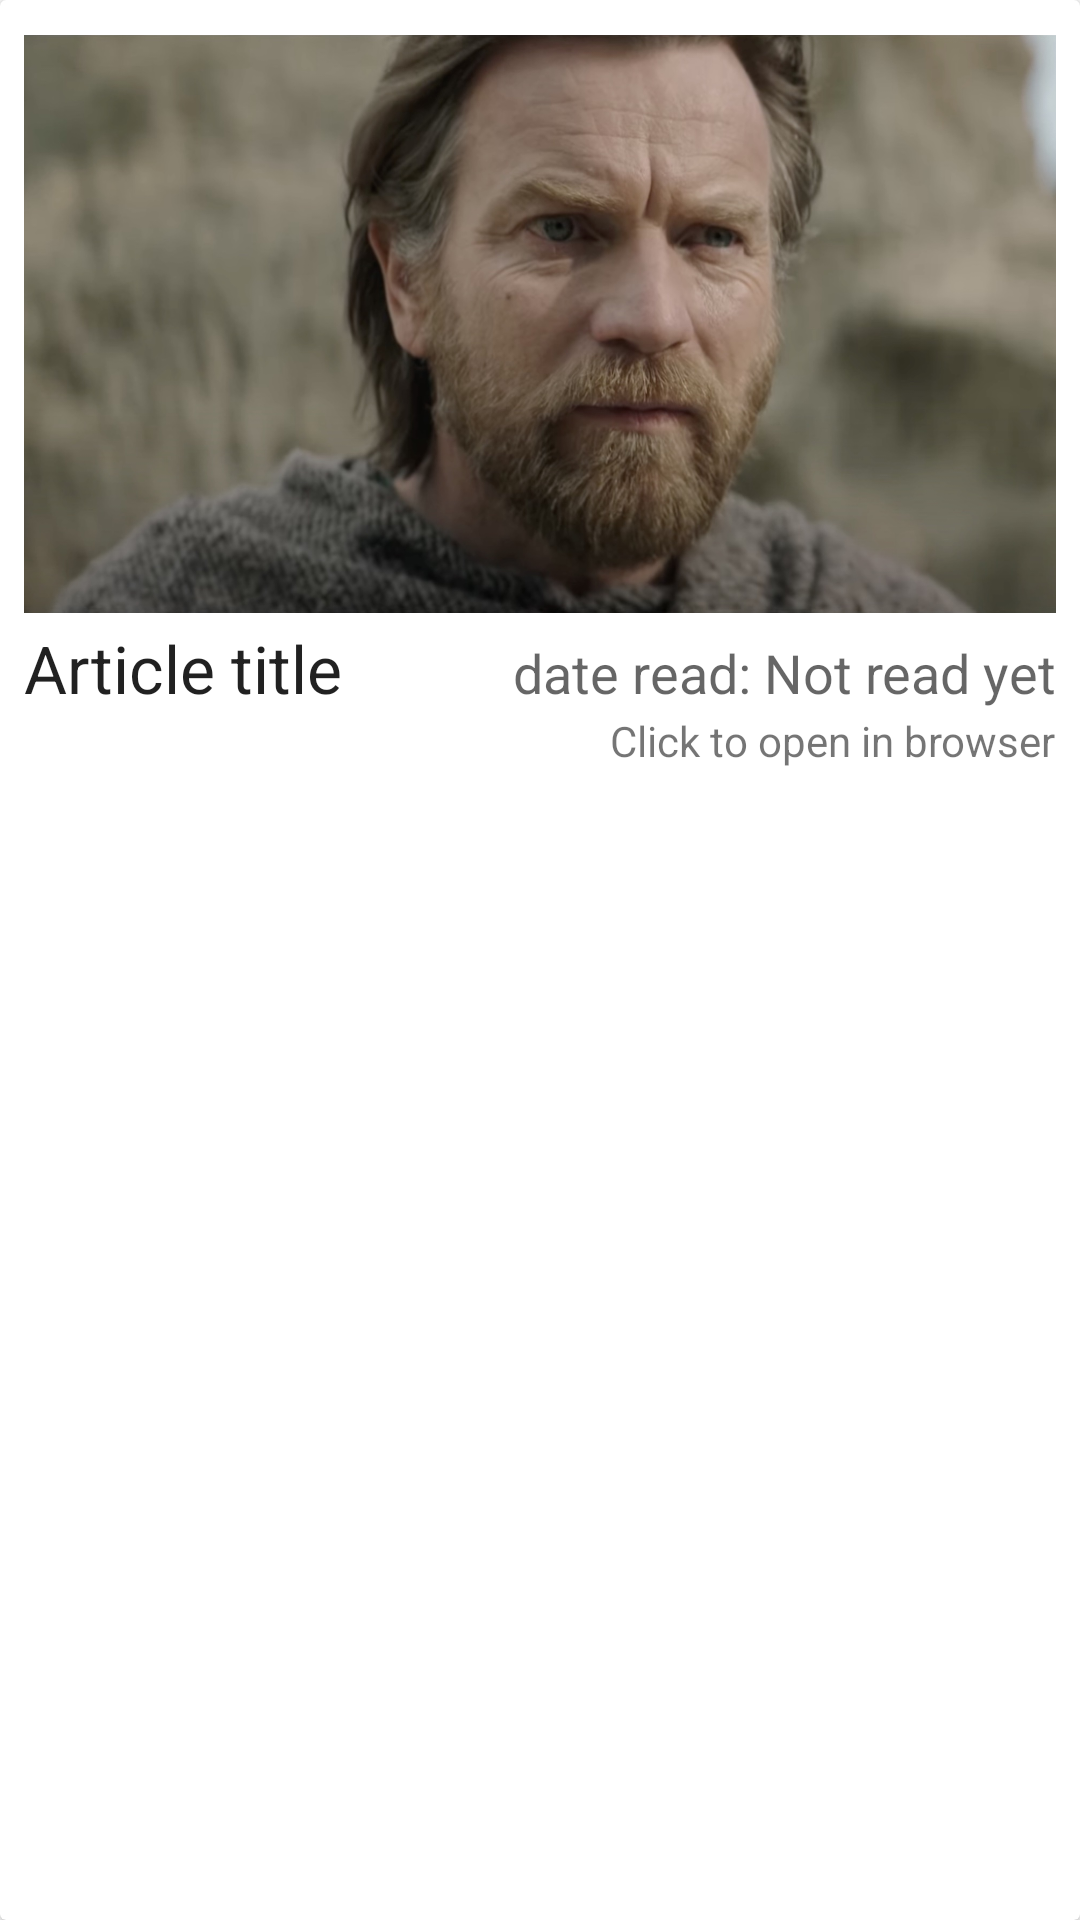

Reconstruct the res/layout file that produces this screen, plus the resources it refers to.
<!-- AndroidManifest.xml: application theme Theme.BeFreed -->
<!-- res/layout/article.xml -->
<?xml version="1.0" encoding="utf-8"?>
<androidx.cardview.widget.CardView xmlns:android="http://schemas.android.com/apk/res/android"
    android:layout_width="match_parent"
    android:layout_height="wrap_content"
    android:layout_marginStart="8dp"
    android:layout_marginTop="8dp"
    android:layout_marginEnd="8dp"
    android:orientation="vertical">

    <RelativeLayout
        android:layout_width="match_parent"
        android:padding="8dp"
        android:layout_height="wrap_content">

        <ImageView
            android:id="@+id/articleImage"
            android:layout_width="wrap_content"
            android:layout_height="200dp"
            android:src="@drawable/obiwan" />

        <TextView
            android:id="@+id/articleTitle"
            android:layout_width="match_parent"
            android:layout_height="wrap_content"
            android:layout_below="@id/articleImage"
            android:ellipsize="end"
            android:maxLines="2"
            android:text="Article title "
            android:textAppearance="@style/TextAppearance.AppCompat.Large" />

        <TextView
            android:id="@+id/articleDate"
            android:layout_width="wrap_content"
            android:layout_height="wrap_content"
            android:textAppearance="@style/TextAppearance.AppCompat.Medium"
            android:layout_below="@id/articleImage"
            android:layout_alignBaseline="@id/articleTitle"
            android:layout_alignParentEnd="true"
            android:text="date read: Not read yet"
            />

        <TextView
            android:layout_width="wrap_content"
            android:layout_height="wrap_content"
            android:text="Click to open in browser"
            android:layout_alignParentEnd="true"
            android:layout_below="@id/articleTitle"/>

    </RelativeLayout>


</androidx.cardview.widget.CardView>
<!-- resources referenced by this layout -->
<resources>
  <!-- drawable obiwan: jpg bitmap (drawable, 235301 bytes) -->
  <style name="Theme.BeFreed" parent="Theme.MaterialComponents.DayNight.NoActionBar">
          
          <item name="colorPrimary">@color/red</item>
          <item name="colorPrimaryVariant">@color/black</item>
          <item name="colorOnPrimary">@color/white</item>
          
          <item name="colorSecondary">@color/red</item>
          <item name="colorSecondaryVariant">@color/red</item>
          <item name="colorOnSecondary">@color/black</item>
          
          <item name="android:statusBarColor" tools:targetApi="l">?attr/colorPrimaryVariant</item>
          
      </style>
  <color name="red">#F44336</color>
  <color name="black">#FF000000</color>
  <color name="white">#FFFFFFFF</color>
</resources>
